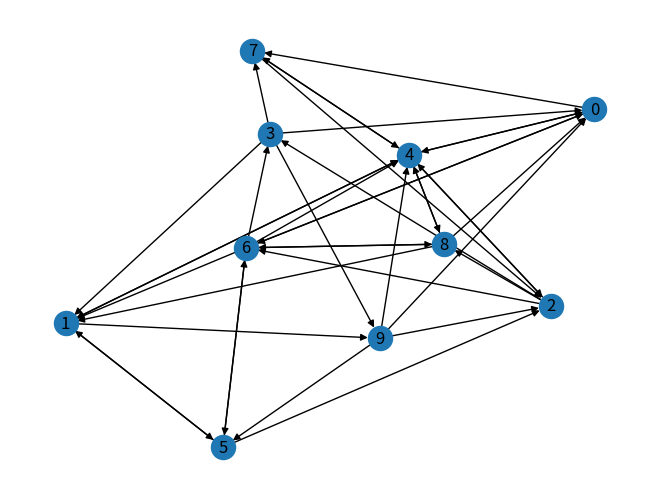

Recreate this plot in Python.
import random
import networkx as nx
import matplotlib.pyplot as plt
import operator

g = nx.gnp_random_graph(10, 0.5, directed=True)
nx.draw(g, with_labels=True)
plt.show()

x = random.randrange(0, g.number_of_nodes())
# print(x)

counter = {i: 0 for i in range(g.number_of_nodes())}

counter[x] += 1

for _ in range(1000000):
    neighbors = list(g.neighbors(x))
    if len(neighbors) == 0:
        x = random.randrange(0, g.number_of_nodes())
        counter[x] += 1

    else:
        n = random.choice(neighbors)
        counter[n] += 1
        x = n

print(sorted(nx.pagerank(g).items(), key=operator.itemgetter(1), reverse=True))
print(sorted(counter.items(), key=operator.itemgetter(1), reverse=True))
